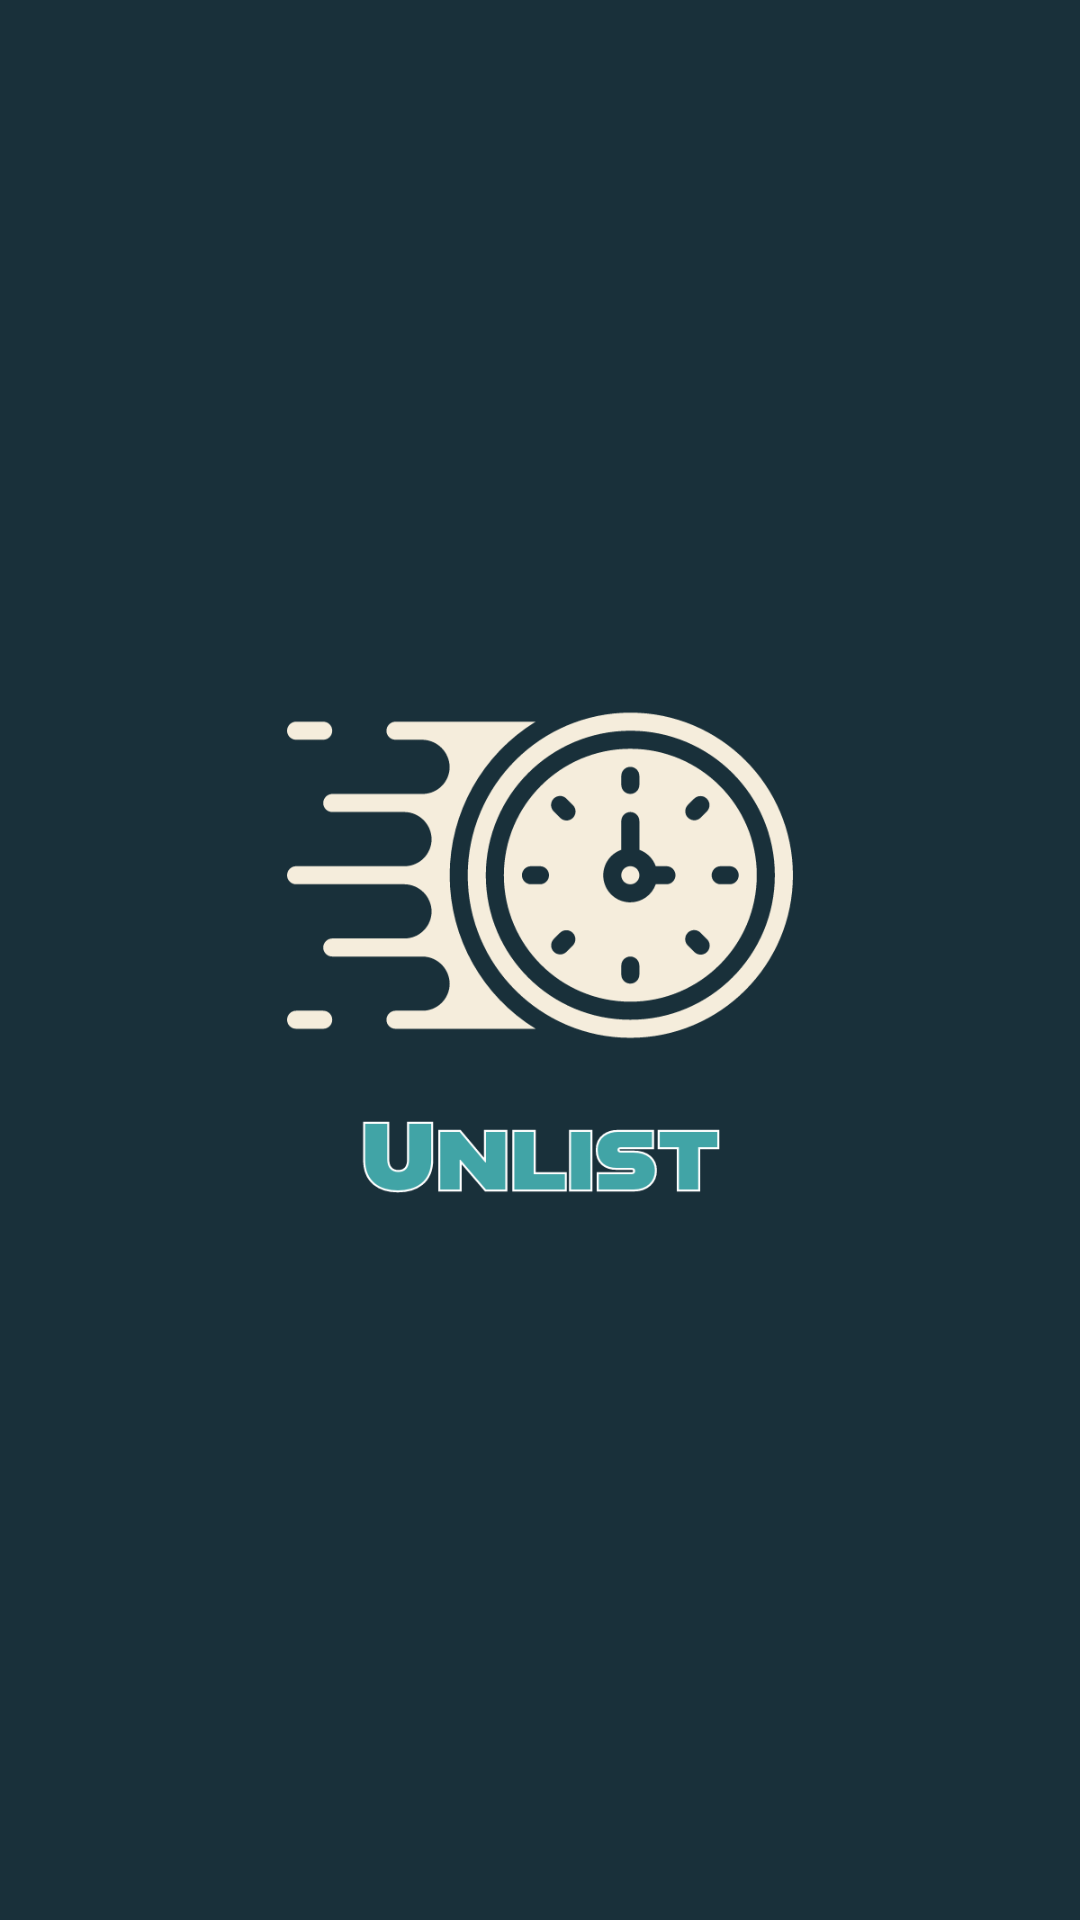

Here is an Android app screen rendered from its layout file. Give the layout XML and the strings, colors and styles it references.
<!-- AndroidManifest.xml: application theme Theme.Unlist -->
<!-- res/layout/activity_main.xml -->
<?xml version="1.0" encoding="utf-8"?>
<androidx.constraintlayout.widget.ConstraintLayout xmlns:android="http://schemas.android.com/apk/res/android"
    xmlns:app="http://schemas.android.com/apk/res-auto"
    xmlns:tools="http://schemas.android.com/tools"
    android:layout_width="match_parent"
    android:layout_height="match_parent"
    tools:context=".MainActivity">

    <ImageView
        android:id="@+id/imageView"
        android:layout_width="wrap_content"
        android:layout_height="wrap_content"
        android:background="#19303A"
        app:layout_constraintStart_toStartOf="parent"
        app:layout_constraintTop_toTopOf="parent"
        app:srcCompat="@drawable/unlist__1_" />
</androidx.constraintlayout.widget.ConstraintLayout>
<!-- resources referenced by this layout -->
<resources>
  <!-- drawable unlist__1_: png bitmap (drawable, 60274 bytes) -->
  <style name="Theme.Unlist" parent="Base.Theme.Unlist" />
  <style name="Base.Theme.Unlist" parent="Theme.Material3.DayNight.NoActionBar">
          
          
      </style>
</resources>
